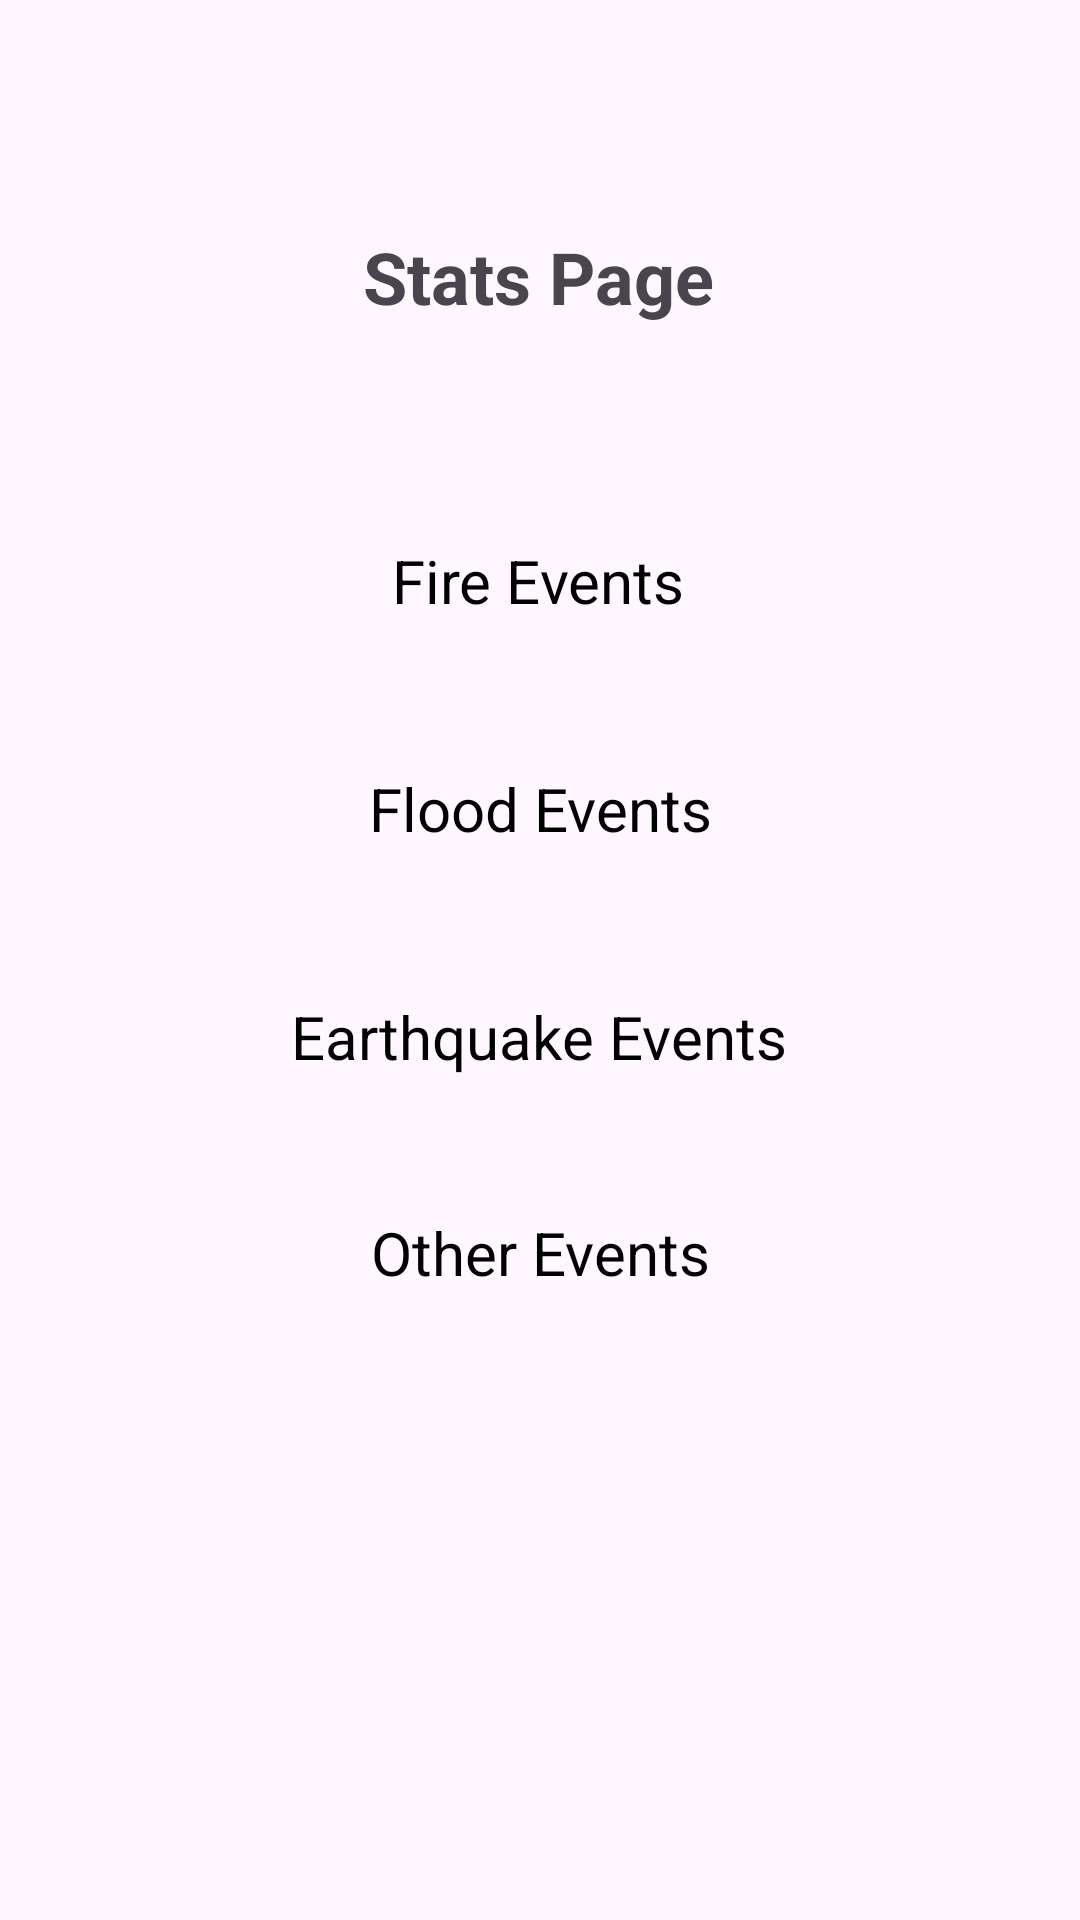

The Android layout XML behind this screen, and the referenced resources:
<!-- AndroidManifest.xml: application theme Theme.Android_Teliki_v2 -->
<!-- res/layout/activity_stats.xml -->
<?xml version="1.0" encoding="utf-8"?>
<androidx.constraintlayout.widget.ConstraintLayout xmlns:android="http://schemas.android.com/apk/res/android"
    xmlns:app="http://schemas.android.com/apk/res-auto"
    xmlns:tools="http://schemas.android.com/tools"
    android:layout_width="match_parent"
    android:layout_height="match_parent"
    android:padding="16dp">
    <TextView
        android:id="@+id/textView_fire"
        android:layout_width="wrap_content"
        android:layout_height="wrap_content"
        android:layout_marginTop="164dp"
        android:text="Fire Events"
        android:textColor="@android:color/black"
        android:textSize="20sp"
        app:layout_constraintEnd_toEndOf="parent"
        app:layout_constraintHorizontal_bias="0.498"
        app:layout_constraintStart_toStartOf="parent"
        app:layout_constraintTop_toTopOf="parent" />

    <TextView
        android:id="@+id/textView_flood"
        android:layout_width="wrap_content"
        android:layout_height="wrap_content"
        android:layout_marginTop="240dp"
        android:text="Flood Events"
        android:textColor="@android:color/black"
        android:textSize="20sp"
        app:layout_constraintEnd_toEndOf="parent"
        app:layout_constraintStart_toStartOf="parent"
        app:layout_constraintTop_toTopOf="parent" />

    <TextView
        android:id="@+id/textView_earthquake"
        android:layout_width="wrap_content"
        android:layout_height="wrap_content"
        android:layout_marginTop="316dp"
        android:text="Earthquake Events"
        android:textColor="@android:color/black"
        android:textSize="20sp"
        app:layout_constraintEnd_toEndOf="parent"
        app:layout_constraintHorizontal_bias="0.497"
        app:layout_constraintStart_toStartOf="parent"
        app:layout_constraintTop_toTopOf="parent" />

    <TextView
        android:id="@+id/textView_other"
        android:layout_width="wrap_content"
        android:layout_height="wrap_content"
        android:layout_marginTop="388dp"
        android:text="Other Events"
        android:textColor="@android:color/black"
        android:textSize="20sp"
        app:layout_constraintEnd_toEndOf="parent"
        app:layout_constraintStart_toStartOf="parent"
        app:layout_constraintTop_toTopOf="parent" />

    <TextView
        android:id="@+id/textView22"
        android:layout_width="wrap_content"
        android:layout_height="wrap_content"
        android:layout_marginTop="60dp"
        android:text="Stats Page"
        android:textSize="24sp"
        android:textStyle="bold"
        app:layout_constraintEnd_toEndOf="parent"
        app:layout_constraintHorizontal_bias="0.498"
        app:layout_constraintStart_toStartOf="parent"
        app:layout_constraintTop_toTopOf="parent" />

</androidx.constraintlayout.widget.ConstraintLayout>
<!-- resources referenced by this layout -->
<resources>
  <style name="Theme.Android_Teliki_v2" parent="Base.Theme.Android_Teliki_v2" />
  <style name="Base.Theme.Android_Teliki_v2" parent="Theme.Material3.DayNight.NoActionBar">
          
          
      </style>
</resources>
